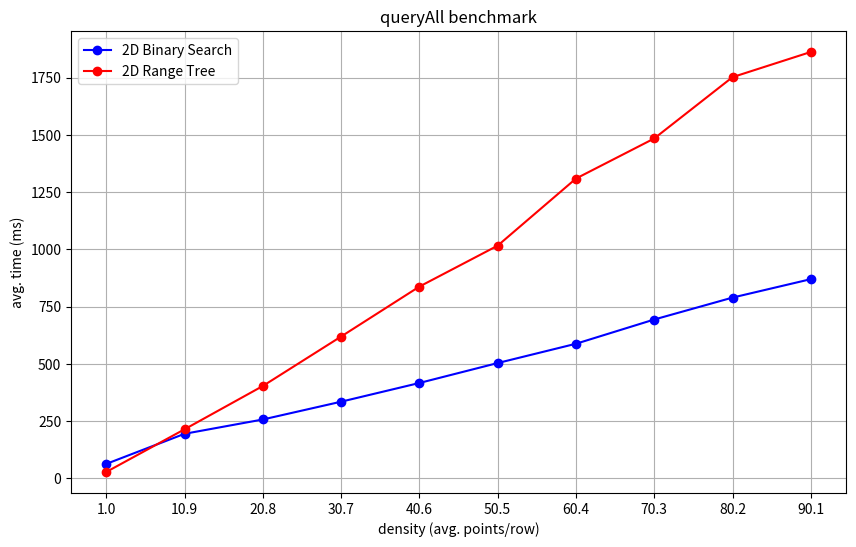
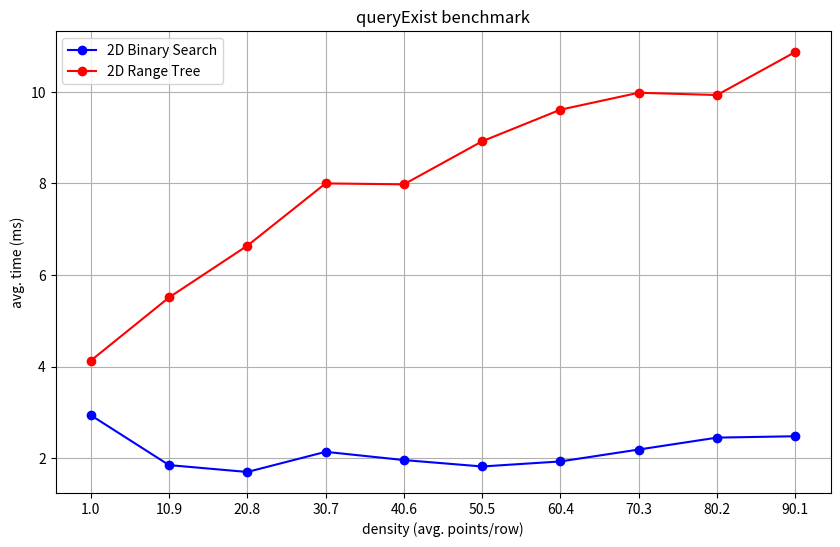
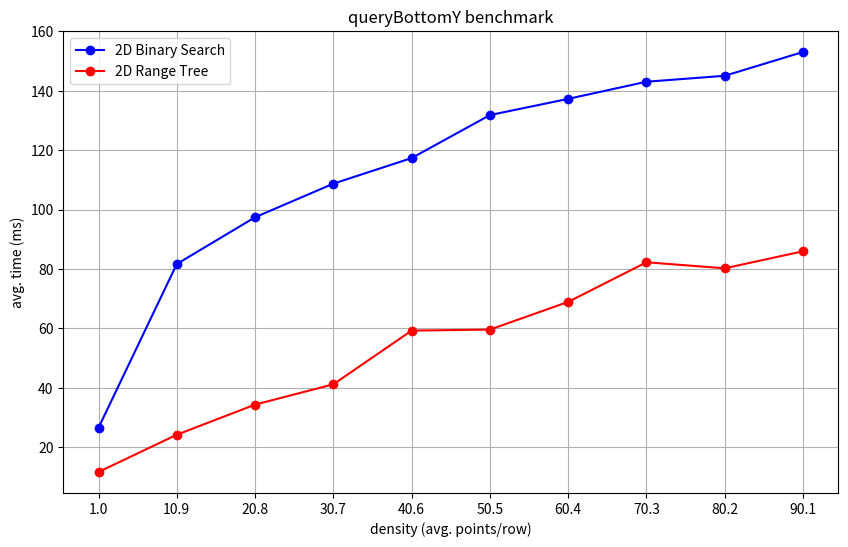
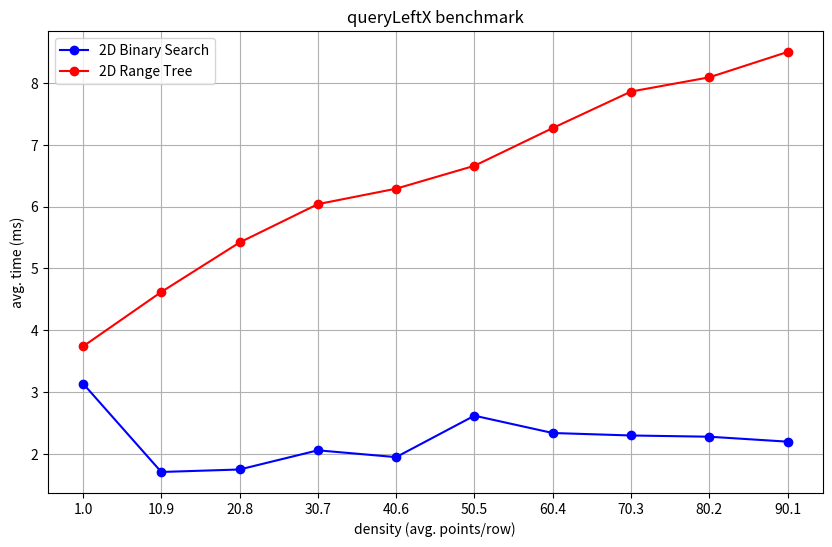

Write Python code to recreate these figures, in order.
import matplotlib.pyplot as plt

x_axis = [1000, 10900, 20800, 30700, 40600, 50500, 60400, 70300, 80200, 90100]
for i in range(len(x_axis)):
    x_axis[i] /= 1000

def generate_plot(title, data, path):
    # Generate a plot
    plt.figure(figsize=(10, 6))
    plt.plot(data["bin"], marker='o', linestyle='-', color='b', label='2D Binary Search')
    plt.plot(data["bst"], marker='o', linestyle='-', color='r', label='2D Range Tree')
    if "brute" in data:
        plt.plot(data["brute"], marker='o', linestyle='-', color='y', label='Bruteforce')
    
    # Adding title and labels
    plt.title(title)
    plt.xlabel('density (avg. points/row)')
    plt.ylabel('avg. time (ms)')
    
    # Adding a grid
    plt.grid(True)
    
    # Adding a legend
    plt.legend()

    plt.xticks(ticks=range(len(x_axis)), labels=x_axis)
    
    # Show the plot
    # plt.show()
    plt.savefig(path)

# Example usage
queryAll = {
  "bin": [
    62.57,  194.09,
    256.63, 334.32,
    416.09, 503.18,
    587.43, 693.34,
    789.06, 869.60
  ],
  "bst": [
    27.36,   213.77,
    402.90,  618.95,
    837.12,  1015.98,
    1308.97, 1484.18,
    1752.00, 1861.96
  ],
  # "brute": [
  #   56.43,   592.42,
  #   1103.66, 1630.07,
  #   2118.35, 2626.01,
  #   3154.76, 3666.20,
  #   4116.46, 4761.76
  # ]
}

queryExist = {
  "bin": [
    2.94, 1.85,
    1.70, 2.14,
    1.96, 1.82,
    1.93, 2.19,
    2.45, 2.48
  ],
  "bst": [
    4.13, 5.51,
    6.64, 8.00,
    7.98, 8.92,
    9.61, 9.98,
    9.93, 10.87
  ],
  # "brute": [
  #   3.49, 4.51,
  #   4.85, 5.60,
  #   5.40, 5.06,
  #   8.07, 6.09,
  #   5.39, 6.51
  # ]
}

queryBottomY = {
  "bin": [
    26.59,  81.68,
    97.41,  108.71,
    117.32, 131.78,
    137.24, 143.00,
    145.00, 153.01
  ],
  "bst": [
    11.73, 24.25,
    34.39, 41.22,
    59.29, 59.62,
    68.95, 82.27,
    80.24, 85.97
  ],
  # "brute": [
  #   54.45,   549.93,
  #   1026.68, 1504.12,
  #   1994.20, 2459.30,
  #   2910.42, 3355.08,
  #   3902.18, 4379.92
  # ]
}

queryLeftX = {
  "bin": [
    3.14, 1.71,
    1.75, 2.06,
    1.95, 2.62,
    2.34, 2.30,
    2.28, 2.20
  ],
  "bst": [
    3.74, 4.62,
    5.42, 6.04,
    6.29, 6.66,
    7.27, 7.86,
    8.09, 8.50
  ],
  # "brute": [
  #   55.60,   556.44,
  #   1037.82, 1546.86,
  #   1986.02, 2517.23,
  #   2963.87, 3434.92,
  #   3929.20, 4359.12
  # ]
}

generate_plot("queryAll benchmark", queryAll, "queryall")
generate_plot("queryExist benchmark", queryExist, "queryexist")
generate_plot("queryBottomY benchmark", queryBottomY, "querybottomy")
generate_plot("queryLeftX benchmark", queryLeftX, "queryleftx")


